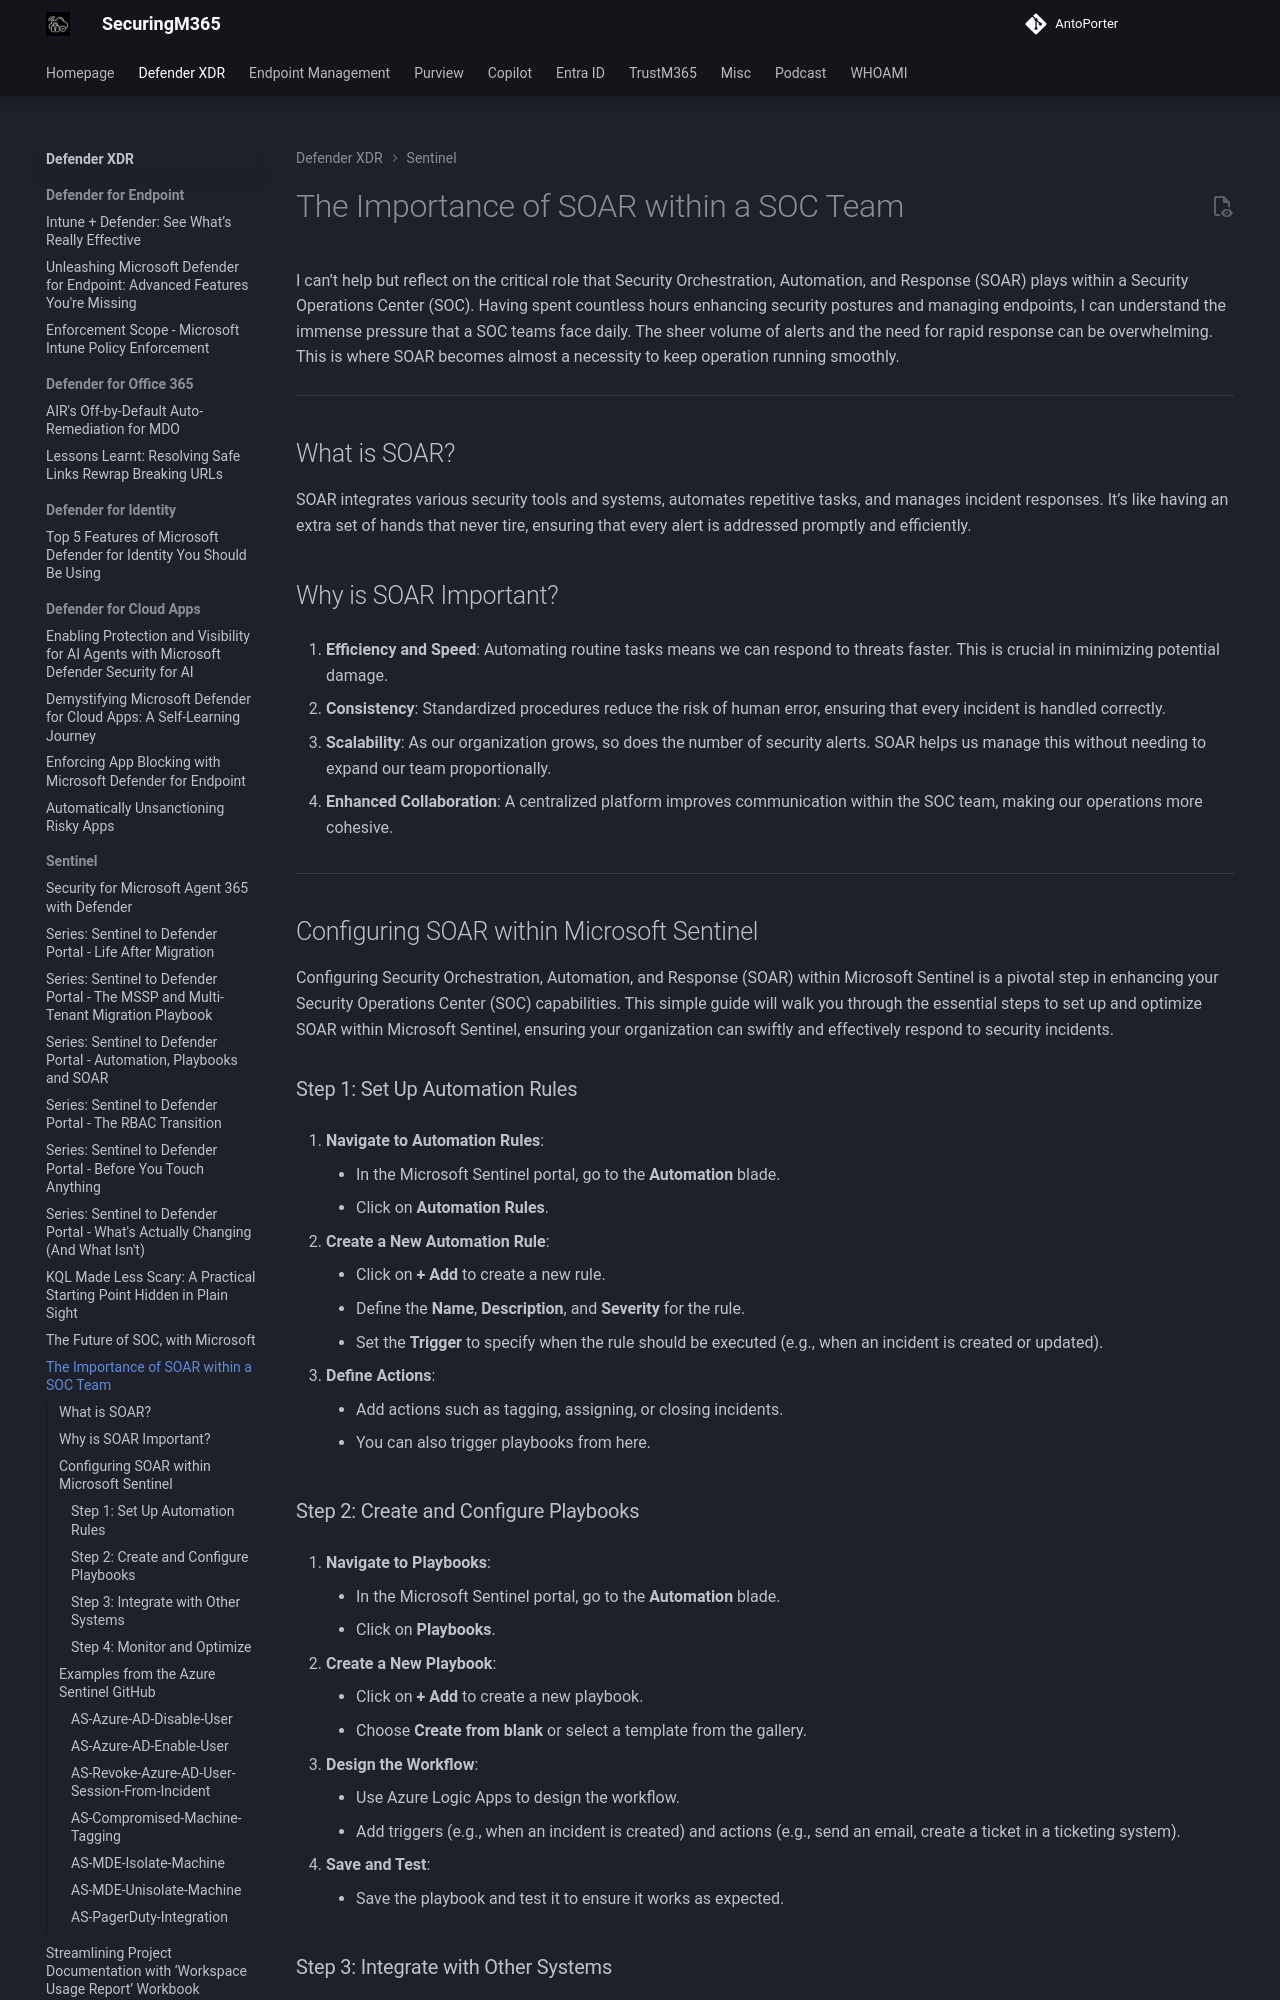

repository: AntoPorter/antoporter.github.io · page: defenderxdr/sentinel/soar/index.html · generator: mkdocs

# The Importance of SOAR within a SOC Team

I can’t help but reflect on the critical role that Security Orchestration, Automation, and Response (SOAR) plays within a Security Operations Center (SOC). Having spent countless hours enhancing security postures and managing endpoints, I can understand the immense pressure that a SOC teams face daily. The sheer volume of alerts and the need for rapid response can be overwhelming. This is where SOAR becomes almost a necessity to keep operation running smoothly.

---

## What is SOAR?

SOAR integrates various security tools and systems, automates repetitive tasks, and manages incident responses. It’s like having an extra set of hands that never tire, ensuring that every alert is addressed promptly and efficiently.

## Why is SOAR Important?

1. **Efficiency and Speed**: Automating routine tasks means we can respond to threats faster. This is crucial in minimizing potential damage.
	
2. **Consistency**: Standardized procedures reduce the risk of human error, ensuring that every incident is handled correctly.
	
3. **Scalability**: As our organization grows, so does the number of security alerts. SOAR helps us manage this without needing to expand our team proportionally.
	
4. **Enhanced Collaboration**: A centralized platform improves communication within the SOC team, making our operations more cohesive.

---

## Configuring SOAR within Microsoft Sentinel

Configuring Security Orchestration, Automation, and Response (SOAR) within Microsoft Sentinel is a pivotal step in enhancing your Security Operations Center (SOC) capabilities. This simple guide will walk you through the essential steps to set up and optimize SOAR within Microsoft Sentinel, ensuring your organization can swiftly and effectively respond to security incidents.

### Step 1: Set Up Automation Rules

1. **Navigate to Automation Rules**:
    
    - In the Microsoft Sentinel portal, go to the **Automation** blade.
    - Click on **Automation Rules**.

2. **Create a New Automation Rule**:
    
    - Click on **+ Add** to create a new rule.
    - Define the **Name**, **Description**, and **Severity** for the rule.
    - Set the **Trigger** to specify when the rule should be executed (e.g., when an incident is created or updated).

3. **Define Actions**:
    
    - Add actions such as tagging, assigning, or closing incidents.
    - You can also trigger playbooks from here.

### Step 2: Create and Configure Playbooks

1. **Navigate to Playbooks**:
    
    - In the Microsoft Sentinel portal, go to the **Automation** blade.
    - Click on **Playbooks**.

2. **Create a New Playbook**:
    
    - Click on **+ Add** to create a new playbook.
    - Choose **Create from blank** or select a template from the gallery.

3. **Design the Workflow**:
    
    - Use Azure Logic Apps to design the workflow.
    - Add triggers (e.g., when an incident is created) and actions (e.g., send an email, create a ticket in a ticketing system).

4. **Save and Test**:
    
    - Save the playbook and test it to ensure it works as expected.

### Step 3: Integrate with Other Systems

1. **Use Managed Connectors**:
    
    - Microsoft Sentinel provides a variety of managed connectors to integrate with other systems (e.g., Jira, ServiceNow, AWS).
    - Navigate to the **Logic Apps designer** to add these connectors to your playbooks.

2. **Create Custom Connectors**:
    
    - If a required connector is not available, you can create custom connectors using Azure Logic Apps.
    - Define the triggers and actions for the custom connector.

### Step 4: Monitor and Optimize

1. **Monitor Automation Rules and Playbooks**:
    
    - Regularly monitor the performance of your automation rules and playbooks.
    - Check for any failures or issues and optimize the workflows as needed.

2. **Update and Improve**:
    
    - Continuously update your automation rules and playbooks based on new threats and organizational changes.
    - Leverage community contributions and Microsoft Sentinel’s GitHub repository for new ideas and improvements.

---

## Examples from the Azure Sentinel GitHub

Looking at the [Azure Sentinel GitHub](https://github.com/Accelerynt-Security/Azure-Sentinel/tree/master/Playbooks) repository, I see practical applications of SOAR, which may help you on your Automation journey. This is by far a small snippet of information, so I would recommend going and checking them out for yourself:
